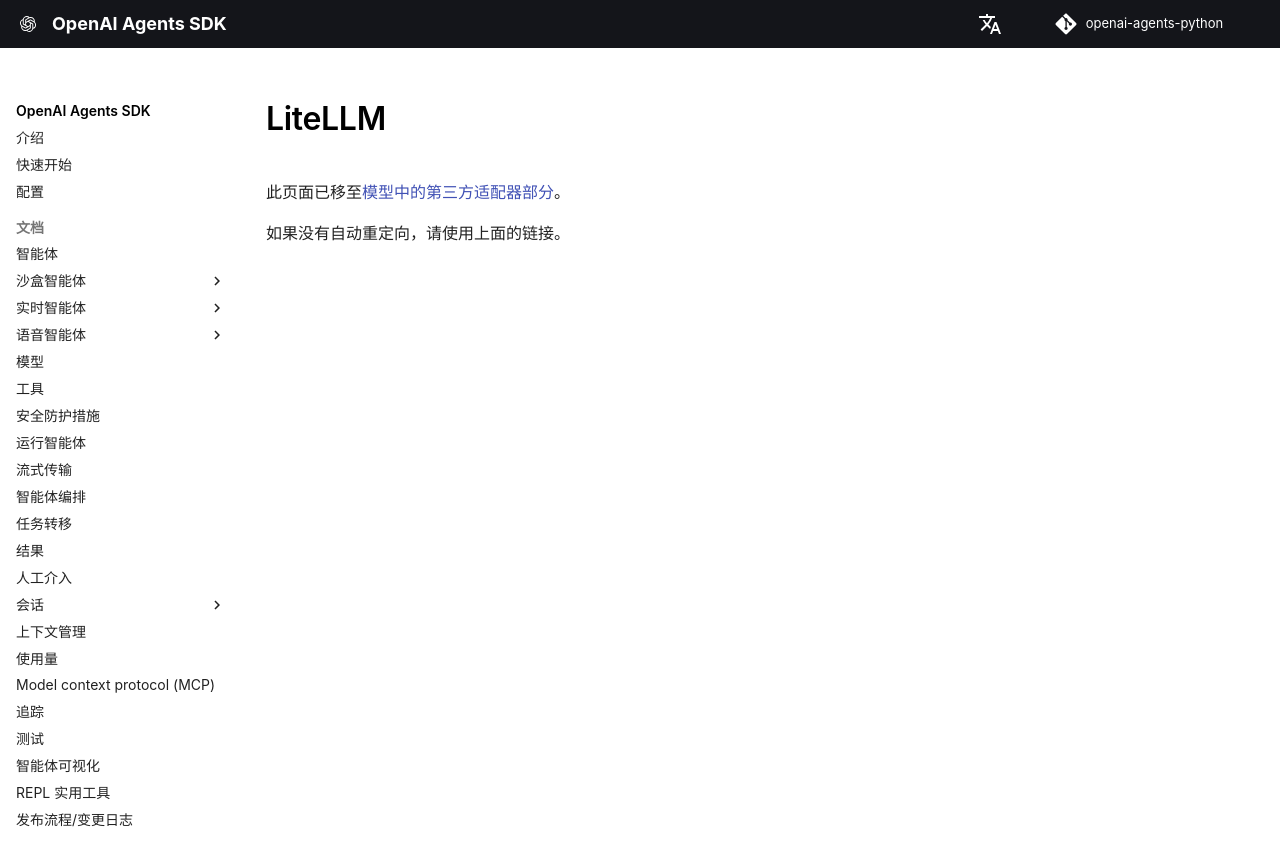

repository: garnet-labs/openai-agents-python · page: zh/models/litellm/index.html · generator: mkdocs

---
search:
  exclude: true
---
# LiteLLM

<script>
  window.location.replace("../#third-party-adapters");
</script>

此页面已移至[模型中的第三方适配器部分](index.md#third-party-adapters)。

如果没有自动重定向，请使用上面的链接。
